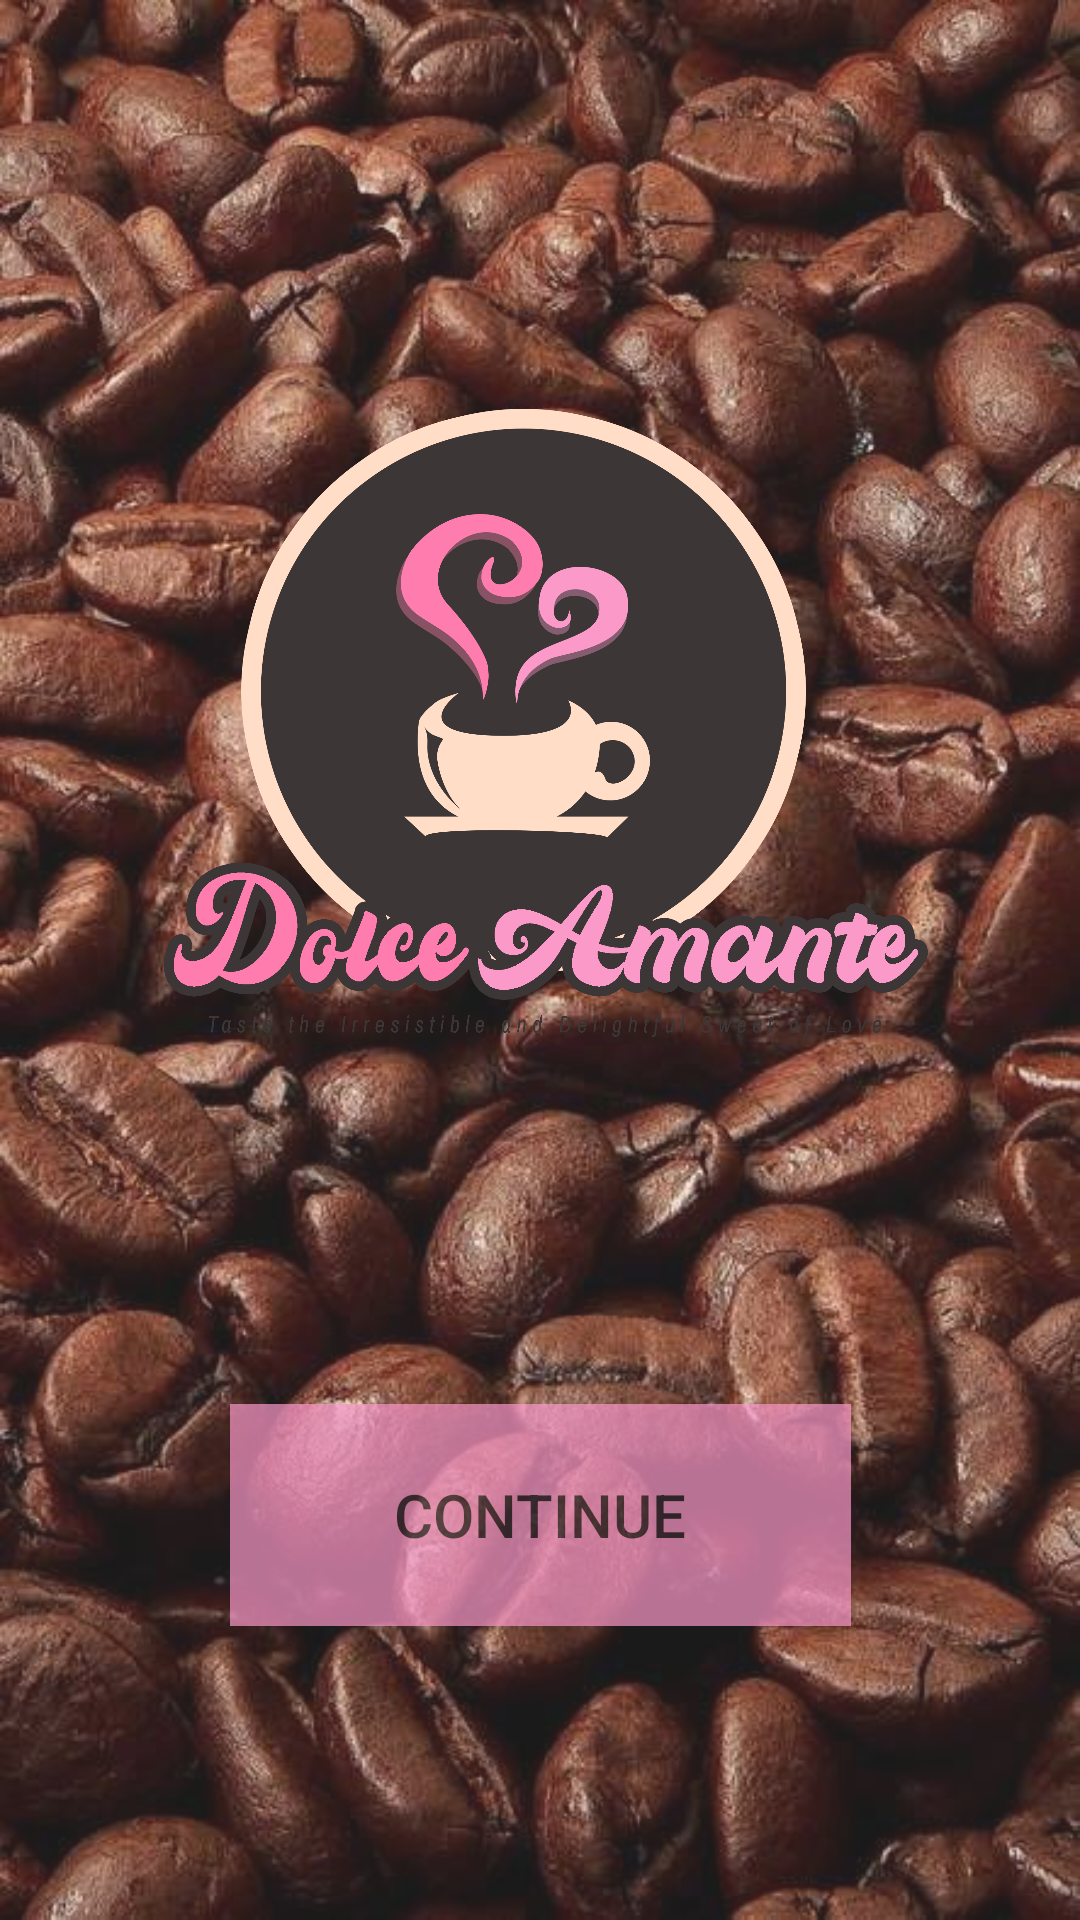

Write the Android layout XML for this screen, with the resource values it uses.
<!-- AndroidManifest.xml: application theme Theme.Dulci1 -->
<!-- res/layout/activity_main.xml -->
<?xml version="1.0" encoding="utf-8"?>
<androidx.constraintlayout.widget.ConstraintLayout xmlns:android="http://schemas.android.com/apk/res/android"
    xmlns:app="http://schemas.android.com/apk/res-auto"
    xmlns:tools="http://schemas.android.com/tools"
    android:layout_width="match_parent"
    android:layout_height="match_parent"
    android:background="@drawable/coffeebeans"
    android:alpha="0.9"
    tools:context=".MainActivity">


    <ImageView
        android:id="@+id/imageView"
        android:layout_width="362dp"
        android:layout_height="475dp"
        app:layout_constraintBottom_toBottomOf="parent"
        app:layout_constraintEnd_toEndOf="parent"
        app:layout_constraintHorizontal_bias="0.489"
        app:layout_constraintStart_toStartOf="parent"
        app:layout_constraintTop_toTopOf="parent"
        app:layout_constraintVertical_bias="0.113"
        app:srcCompat="@drawable/perez_exer" />

    <Button
        android:id="@+id/button"
        android:layout_width="207dp"
        android:layout_height="74dp"
        android:alpha="0.7"
        android:background="@color/light"
        android:text="Continue"
        android:onClick="onClick"
        android:textSize="20sp"
        app:layout_constraintBottom_toBottomOf="parent"
        app:layout_constraintEnd_toEndOf="parent"
        app:layout_constraintStart_toStartOf="parent"
        app:layout_constraintTop_toTopOf="parent"
        app:layout_constraintVertical_bias="0.827"
        tools:ignore="TextContrastCheck" />
</androidx.constraintlayout.widget.ConstraintLayout>
<!-- resources referenced by this layout -->
<resources>
  <color name="light">#FB8EC4</color>
  <!-- drawable coffeebeans: jpg bitmap (drawable-v24, 82935 bytes) -->
  <!-- drawable perez_exer: png bitmap (drawable-v24, 219794 bytes) -->
  <style name="Theme.Dulci1" parent="Theme.MaterialComponents.DayNight.DarkActionBar">
          
  
          <item name="colorPrimaryVariant">@color/purple_700</item>
          <item name="colorOnPrimary">@color/pitch</item>
          
          <item name="colorSecondary">@color/teal_200</item>
  
          <item name="colorOnSecondary">@color/black</item>
          
          <item name="android:statusBarColor" tools:targetApi="l">?attr/colorPrimaryVariant</item>
          
      </style>
  <color name="purple_700">#FF3700B3</color>
  <color name="pitch">#FFDAC0</color>
  <color name="teal_200">#FF03DAC5</color>
  <color name="black">#FF000000</color>
</resources>
